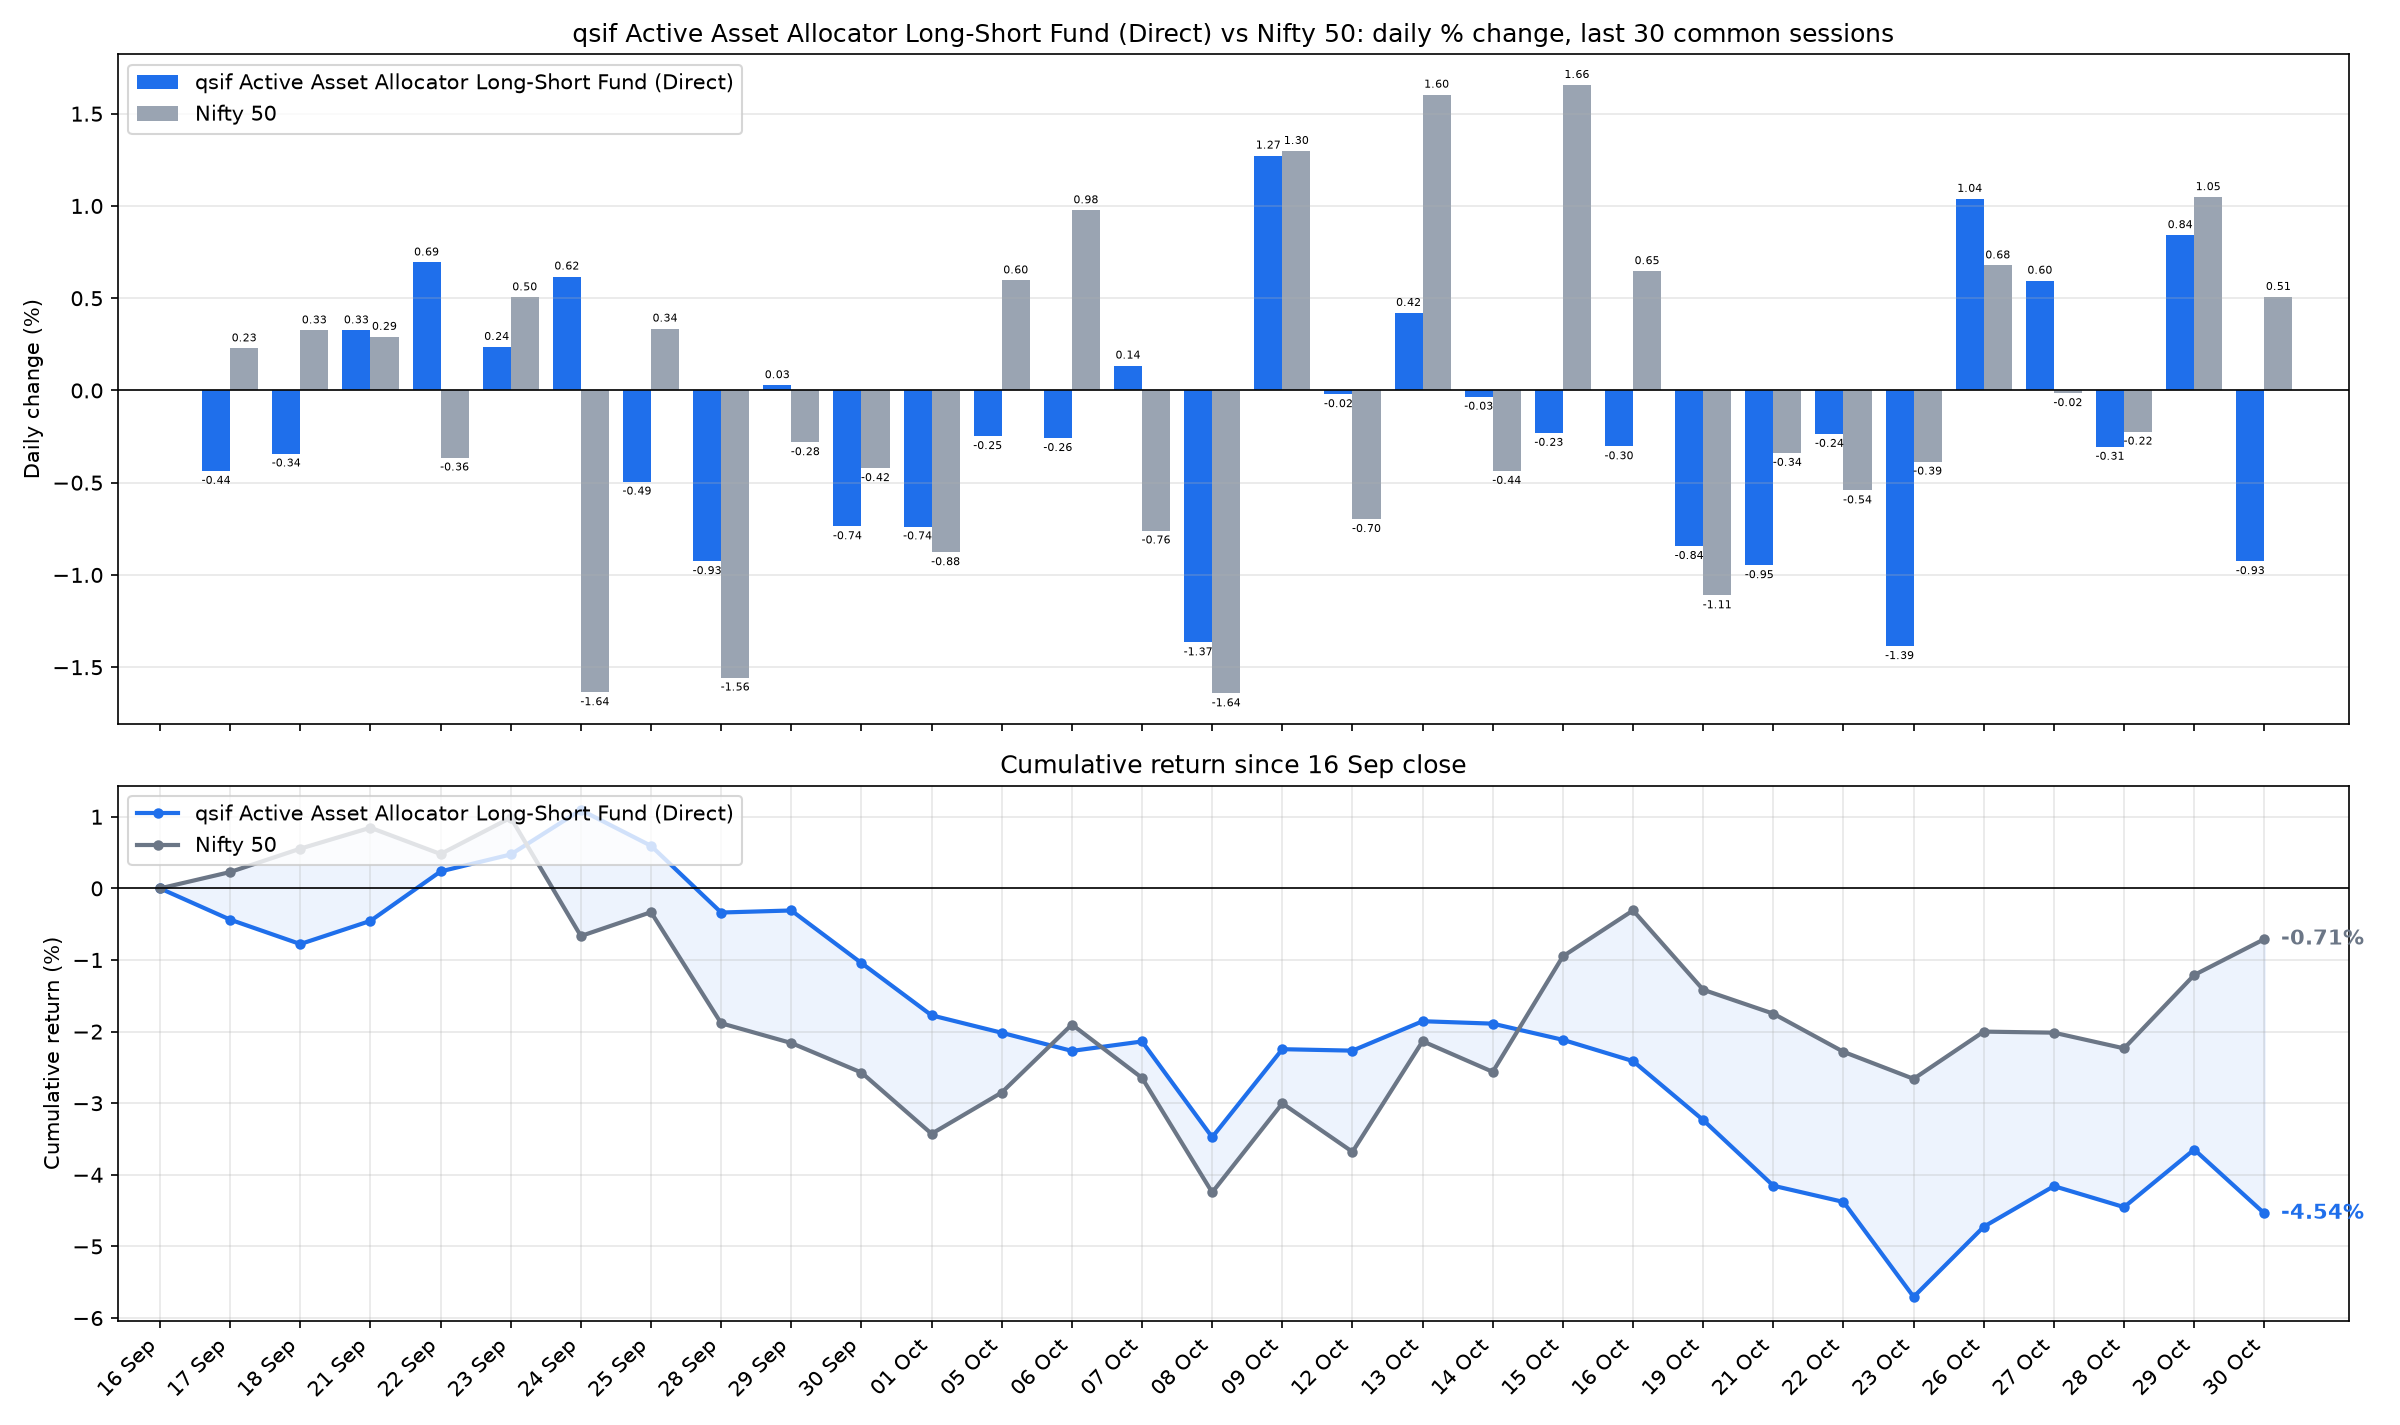

Source data for this figure (header and first rows):
date, sif_nav, nifty_close, SIF % chg, Nifty 50 % chg, SIF cum %, Nifty 50 cum %
2026-09-17, 13.2, 23271, -0.4366, 0.2283, -0.4366, 0.2283
2026-09-18, 13.16, 23346, -0.3423, 0.3257, -0.7775, 0.5548
2026-09-21, 13.2, 23414, 0.326, 0.2908, -0.454, 0.8472
2026-09-22, 13.29, 23329, 0.6939, -0.3643, 0.2368, 0.4798
2026-09-23, 13.32, 23447, 0.2362, 0.505, 0.4736, 0.9872
2026-09-24, 13.41, 23063, 0.6177, -1.637, 1.094, -0.6654
2026-09-25, 13.34, 23140, -0.4945, 0.3356, 0.5942, -0.3321
2026-09-28, 13.22, 22780, -0.9258, -1.557, -0.3371, -1.884
2026-09-29, 13.22, 22716, 0.0288, -0.2812, -0.3084, -2.16
2026-09-30, 13.12, 22620, -0.7367, -0.4215, -1.043, -2.572
2026-10-01, 13.03, 22422, -0.7376, -0.8775, -1.773, -3.427
2026-10-05, 12.99, 22556, -0.248, 0.5967, -2.016, -2.851
2026-10-06, 12.96, 22776, -0.2586, 0.9769, -2.27, -1.902
2026-10-07, 12.98, 22603, 0.135, -0.7598, -2.138, -2.647
2026-10-08, 12.8, 22232, -1.366, -1.643, -3.475, -4.246
2026-10-09, 12.96, 22520, 1.273, 1.298, -2.246, -3.003
2026-10-12, 12.96, 22363, -0.0208, -0.6976, -2.266, -3.679
2026-10-13, 13.02, 22722, 0.4205, 1.603, -1.855, -2.135
2026-10-14, 13.01, 22623, -0.0346, -0.4368, -1.889, -2.562
2026-10-15, 12.98, 22997, -0.2306, 1.656, -2.115, -0.9486
2026-10-16, 12.94, 23146, -0.3035, 0.647, -2.412, -0.3077
2026-10-19, 12.83, 22889, -0.8438, -1.111, -3.236, -1.415
2026-10-21, 12.71, 22811, -0.9476, -0.339, -4.153, -1.75
2026-10-22, 12.68, 22688, -0.236, -0.5423, -4.379, -2.283
2026-10-23, 12.5, 22600, -1.386, -0.3863, -5.705, -2.66
2026-10-26, 12.63, 22753, 1.039, 0.6779, -4.725, -2
2026-10-27, 12.71, 22750, 0.5952, -0.0152, -4.158, -2.015
2026-10-28, 12.67, 22699, -0.3061, -0.2237, -4.451, -2.234
2026-10-29, 12.78, 22937, 0.8421, 1.048, -3.647, -1.21
2026-10-30, 12.66, 23053, -0.9258, 0.5073, -4.539, -0.7085
